Run: headless pygame with SDL's dummy video driver; simulated clock (each Clock.tick advances the game by its frame time, no real sleeping); random seed 0; keys injected as events and as key.get_pressed() state; no mouse input; restart key C tapped at the start of phases 3 and 4.
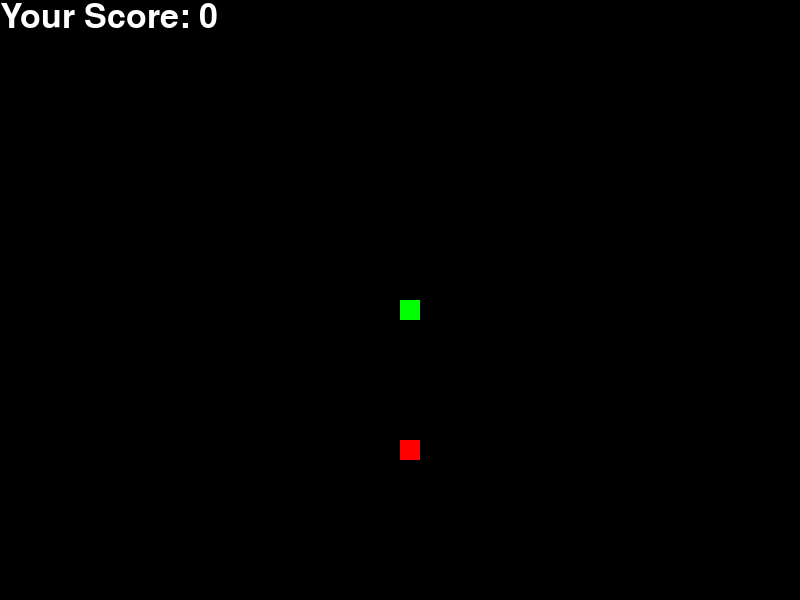
Frame 1 of 4 · flips 1–60 · no input
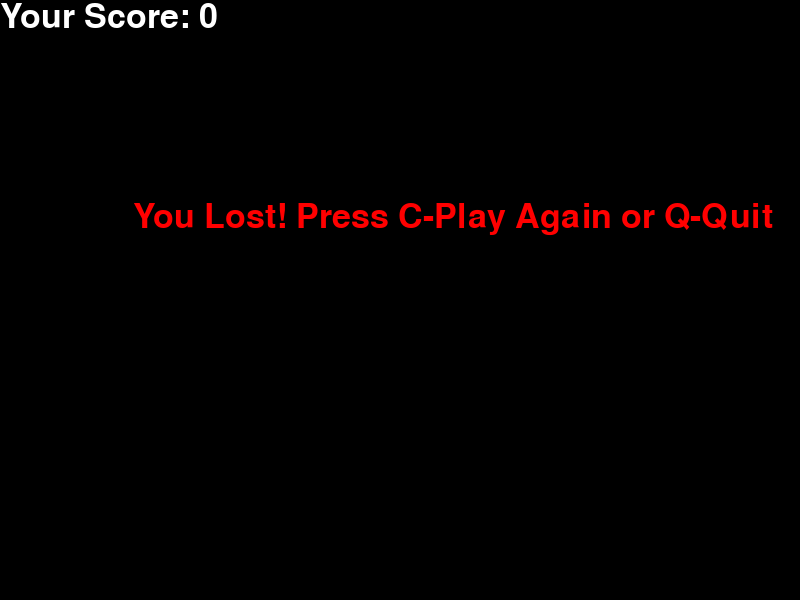
Frame 2 of 4 · flips 61–180 · tapped SPACE, RETURN · held RIGHT (→), D
Frame 3 of 4 · flips 181–300 · tapped C · held DOWN (↓), S · screen unchanged from frame 2, image omitted
Frame 4 of 4 · flips 301–420 · tapped C · held LEFT (←), A, UP (↑), W · screen unchanged from frame 3, image omitted

The pygame program that drew these frames:

import pygame
import time
import random

pygame.init()

# স্ক্রীনের আকার
WIDTH = 800
HEIGHT = 600

# রং
WHITE = (255, 255, 255)
BLACK = (0, 0, 0)
RED = (255, 0, 0)
GREEN = (0, 255, 0)

# স্নেকের আকার এবং গতি
SNAKE_SIZE = 20
SNAKE_SPEED = 15

# ফন্ট
font_style = pygame.font.SysFont(None, 50)

# স্ক্রীন সেটআপ
screen = pygame.display.set_mode((WIDTH, HEIGHT))
pygame.display.set_caption('স্নেক গেম')

# স্নেকের শুরু পজিশন
x1 = WIDTH / 2
y1 = HEIGHT / 2

# স্নেকের গতি
x1_change = 0
y1_change = 0

# স্নেকের শরীর
snake_List = []
Length_of_snake = 1

# খাবার (এলোমেলোভাবে)
foodx = round(random.randrange(0, WIDTH - SNAKE_SIZE) / 20.0) * 20.0
foody = round(random.randrange(0, HEIGHT - SNAKE_SIZE) / 20.0) * 20.0

# স্কোর
score = 0

# গেমের শেষে বার্তা
def message(msg, color):
    mesg = font_style.render(msg, True, color)
    screen.blit(mesg, [WIDTH / 6, HEIGHT / 3])

# খাবারের সাথে এনিমেশন (লাফানো ও রঙ পরিবর্তন)
def animate_food(foodx, foody):
    for i in range(5):
        pygame.draw.circle(screen, (255, 255 - i * 40, 0), (int(foodx), int(foody)), SNAKE_SIZE // 2 + i)
        pygame.display.update()
        time.sleep(0.1)

# স্নেক আঁকা
def our_snake(snake_size, snake_list):
    for x in snake_list:
        pygame.draw.rect(screen, GREEN, [x[0], x[1], snake_size, snake_size])

# খাবার আঁকা
def draw_food(foodx, foody):
    pygame.draw.rect(screen, RED, [foodx, foody, SNAKE_SIZE, SNAKE_SIZE])

# স্কোর দেখানো
def Your_score(score):
    value = font_style.render("Your Score: " + str(score), True, WHITE)
    screen.blit(value, [0, 0])

# গেম লুপ
def gameLoop():
    global x1, y1, x1_change, y1_change, foodx, foody, score, Length_of_snake, snake_List

    game_over = False
    game_close = False

    while not game_over:
        while game_close:
            screen.fill(BLACK)
            message("You Lost! Press C-Play Again or Q-Quit", RED)
            Your_score(score)
            pygame.display.update()

            for event in pygame.event.get():
                if event.type == pygame.KEYDOWN:
                    if event.key == pygame.K_q:
                        game_over = True
                        game_close = False
                    if event.key == pygame.K_c:
                        gameLoop()

        for event in pygame.event.get():
            if event.type == pygame.QUIT:
                game_over = True
            if event.type == pygame.KEYDOWN:
                if event.key == pygame.K_LEFT:
                    x1_change = -SNAKE_SIZE
                    y1_change = 0
                elif event.key == pygame.K_RIGHT:
                    x1_change = SNAKE_SIZE
                    y1_change = 0
                elif event.key == pygame.K_UP:
                    y1_change = -SNAKE_SIZE
                    x1_change = 0
                elif event.key == pygame.K_DOWN:
                    y1_change = SNAKE_SIZE
                    x1_change = 0

        if x1 >= WIDTH or x1 < 0 or y1 >= HEIGHT or y1 < 0:
            game_close = True

        x1 += x1_change
        y1 += y1_change
        screen.fill(BLACK)
        draw_food(foodx, foody)
        snake_Head = []
        snake_Head.append(x1)
        snake_Head.append(y1)
        snake_List.append(snake_Head)
        if len(snake_List) > Length_of_snake:
            del snake_List[0]

        for x in snake_List[:-1]:
            if x == snake_Head:
                game_close = True

        our_snake(SNAKE_SIZE, snake_List)
        Your_score(score)

        pygame.display.update()

        if x1 == foodx and y1 == foody:
            foodx = round(random.randrange(0, WIDTH - SNAKE_SIZE) / 20.0) * 20.0
            foody = round(random.randrange(0, HEIGHT - SNAKE_SIZE) / 20.0) * 20.0
            Length_of_snake += 1
            score += 1
            animate_food(foodx, foody)

        clock = pygame.time.Clock()
        clock.tick(SNAKE_SPEED)

    pygame.quit()
    quit()

if __name__ == "__main__":
    gameLoop()
